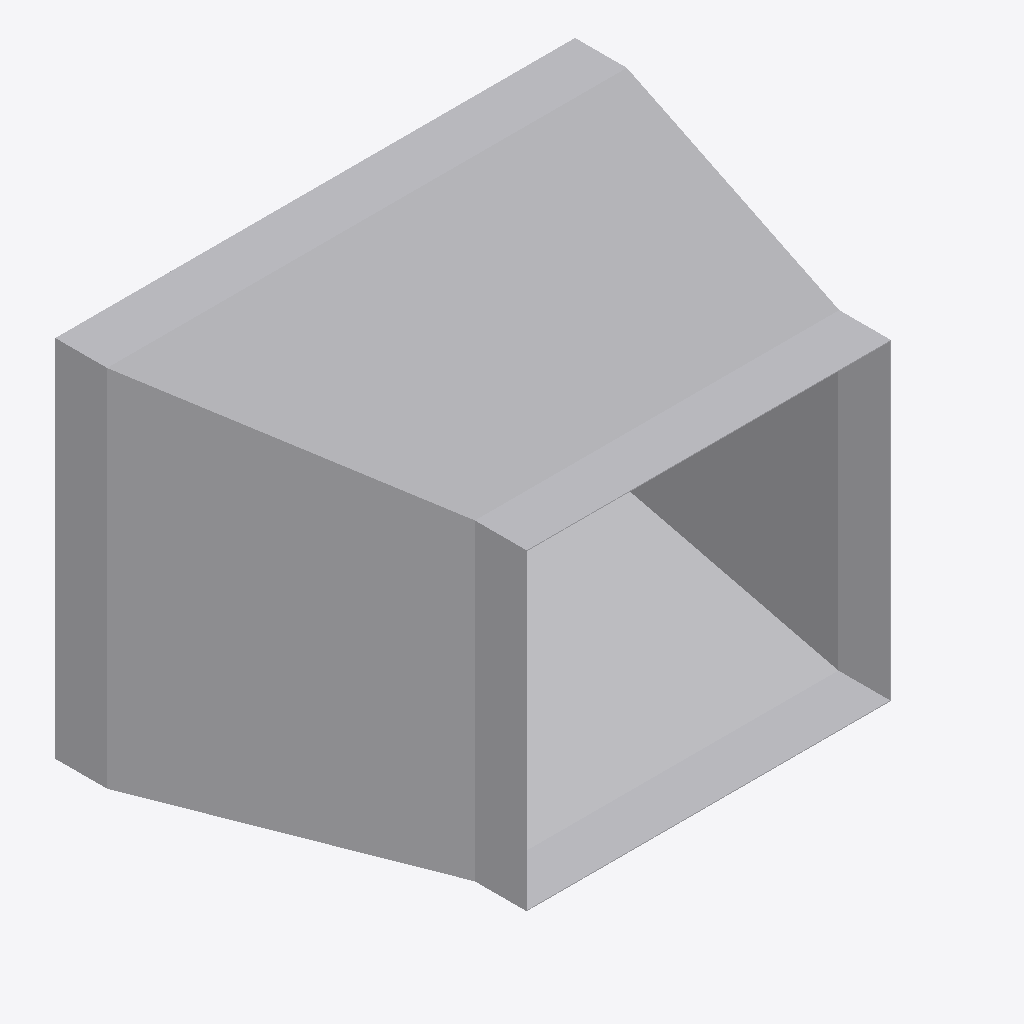
Isometric view of an IFC building model (IFC-SPF (STEP), schema IFC4, length unit metre), seen from the south-west, elements coloured by IFC class: 1 other element (light grey).
Extent 0.502 m × 0.380 m × 0.352 m (x, y, z). Elements (1): 1 IfcDuctFitting.

HEADER;
FILE_DESCRIPTION(('ViewDefinition[DesignTransferView]'),'2;1');
FILE_NAME('/dev/null','2026-11-13T17:25:21+08:00',(''),(''),'IfcOpenShell 0.8.5','IfcOpenShell 0.8.5','Nobody');
FILE_SCHEMA(('IFC4'));
ENDSEC;
DATA;
#1=IFCPROJECT('3bFK$T7Oj8d9YuOONzQvja',$,'Declared centred rectangular transition',$,$,$,$,(#8),#3);
#132=IFCDUCTFITTING('1ajBybKSfTYRID46oZ1lzZ',$,'RECTANGULAR-TRANSITION',$,$,#138,#133,$,.TRANSITION.);
ENDSEC;
